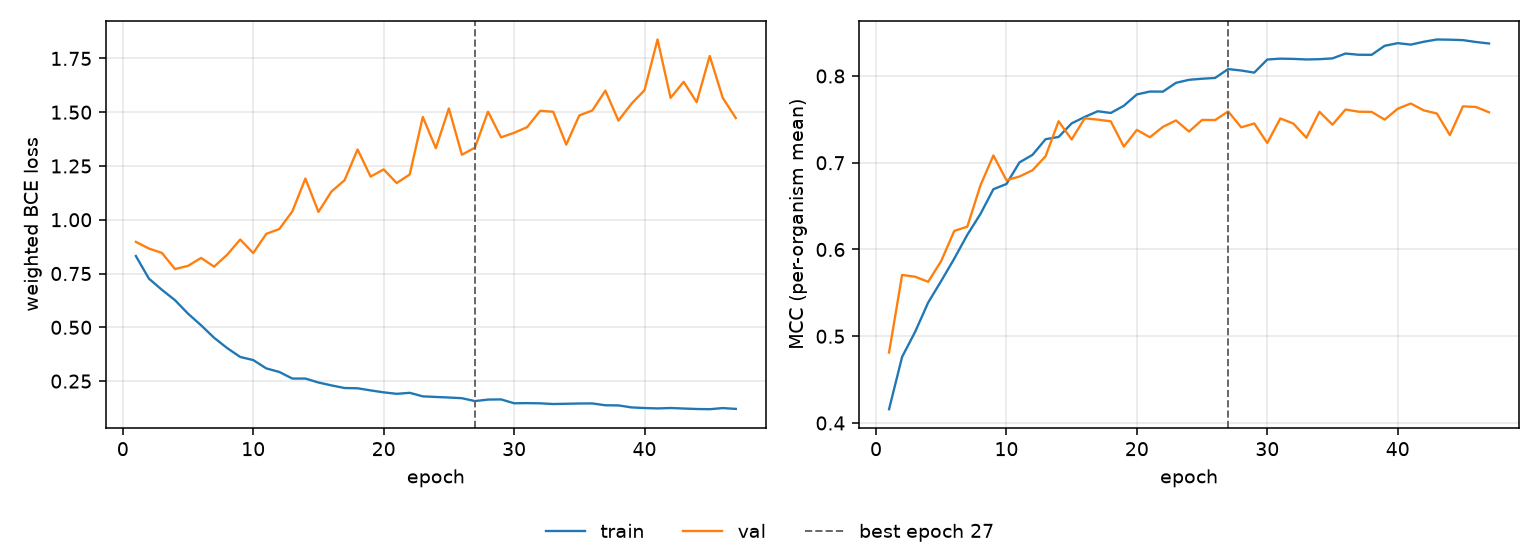

Values plotted in this chart, from the file beside it:
epoch, tr_loss, vl_loss, tr_mcc, vl_mcc, is_best
1, 0.8314, 0.8973, 0.4159, 0.4813, False
2, 0.7264, 0.8662, 0.4762, 0.5707, False
3, 0.6743, 0.8458, 0.5051, 0.5686, False
4, 0.6262, 0.7708, 0.5389, 0.5628, False
5, 0.5635, 0.7856, 0.5637, 0.5868, False
6, 0.5096, 0.8227, 0.5895, 0.6214, False
7, 0.4512, 0.7819, 0.6169, 0.6263, False
8, 0.4036, 0.8374, 0.6408, 0.6736, False
9, 0.3623, 0.908, 0.6695, 0.7084, False
10, 0.3477, 0.8452, 0.6755, 0.6799, False
11, 0.3091, 0.9345, 0.7004, 0.6841, False
12, 0.2924, 0.957, 0.7091, 0.6914, False
13, 0.2619, 1.039, 0.7271, 0.7074, False
14, 0.2618, 1.192, 0.7297, 0.7478, False
15, 0.2435, 1.037, 0.7454, 0.7268, False
16, 0.23, 1.132, 0.7528, 0.7512, False
17, 0.2179, 1.184, 0.7594, 0.7497, False
18, 0.2165, 1.327, 0.7574, 0.7477, False
19, 0.2068, 1.201, 0.7657, 0.7186, False
20, 0.1978, 1.234, 0.7787, 0.7378, False
21, 0.1908, 1.171, 0.7821, 0.7294, False
22, 0.1955, 1.211, 0.782, 0.7414, False
23, 0.179, 1.478, 0.7921, 0.7488, False
24, 0.1763, 1.333, 0.7956, 0.7359, False
25, 0.1737, 1.517, 0.7968, 0.7494, False
26, 0.1705, 1.302, 0.7977, 0.7492, False
27, 0.1571, 1.335, 0.808, 0.7591, True
28, 0.1641, 1.503, 0.8063, 0.7408, False
29, 0.1649, 1.383, 0.8039, 0.7452, False
30, 0.1469, 1.404, 0.819, 0.7228, False
31, 0.1476, 1.43, 0.82, 0.751, False
32, 0.1466, 1.506, 0.8197, 0.7452, False
33, 0.1434, 1.502, 0.8191, 0.7288, False
34, 0.1447, 1.349, 0.8194, 0.7587, False
35, 0.1458, 1.485, 0.8203, 0.7439, False
36, 0.1462, 1.508, 0.8259, 0.7614, False
37, 0.1376, 1.6, 0.8245, 0.7588, False
38, 0.137, 1.461, 0.8244, 0.7586, False
39, 0.1277, 1.539, 0.8348, 0.7497, False
40, 0.1248, 1.602, 0.8379, 0.7622, False
41, 0.123, 1.838, 0.8362, 0.7683, False
42, 0.125, 1.567, 0.8395, 0.7603, False
43, 0.1226, 1.641, 0.8421, 0.7568, False
44, 0.1203, 1.547, 0.8418, 0.7318, False
45, 0.1193, 1.761, 0.8413, 0.765, False
46, 0.1246, 1.567, 0.8392, 0.7643, False
47, 0.1208, 1.473, 0.8375, 0.7581, False
